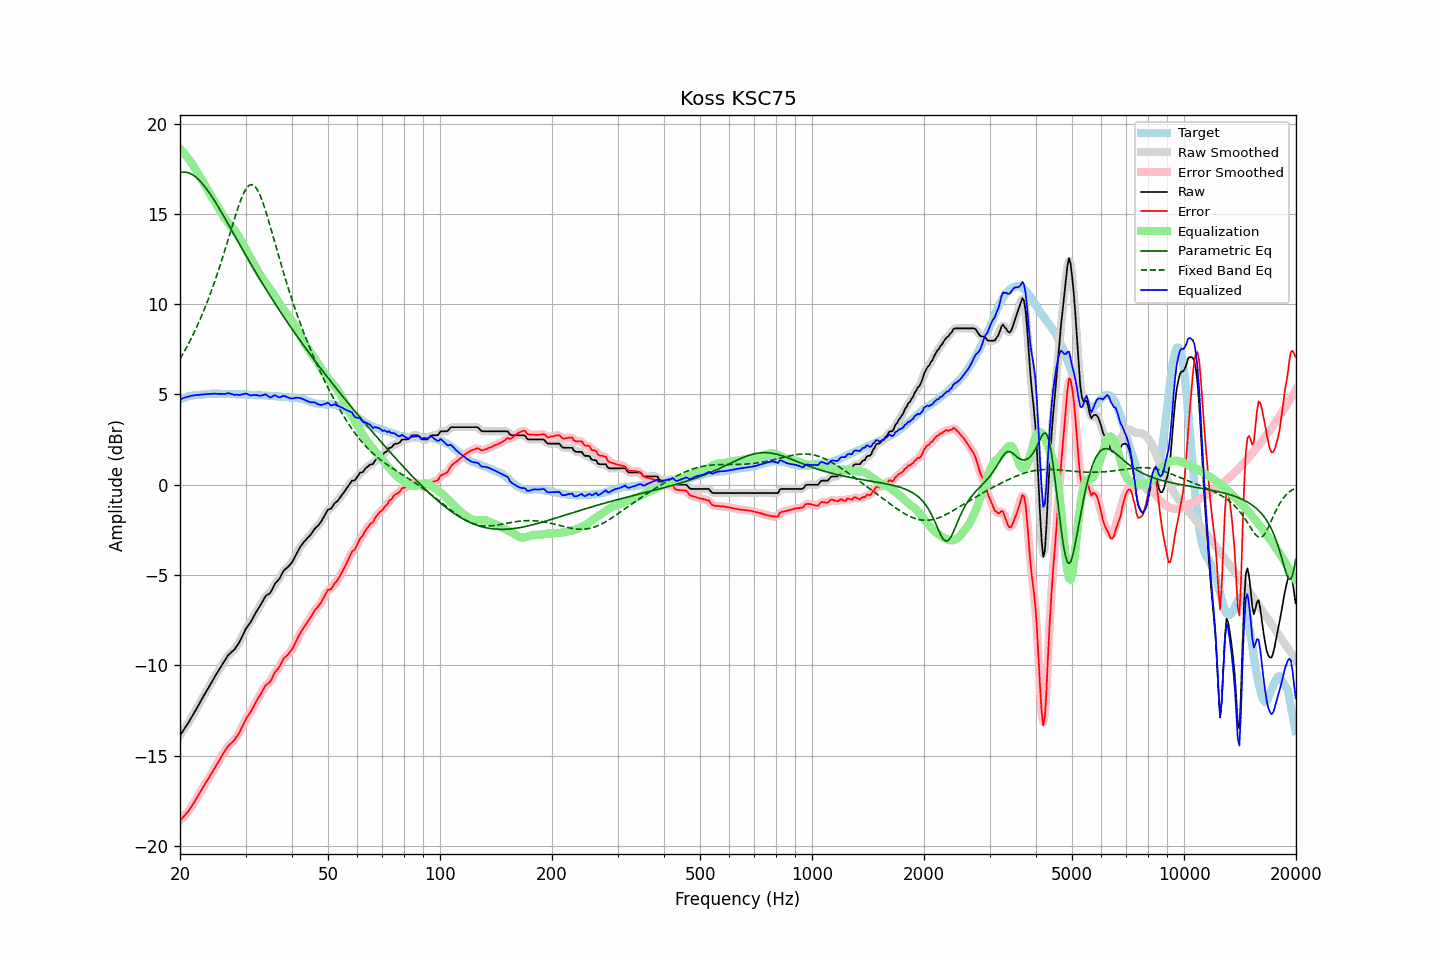

Values plotted in this chart, from the file beside it:
frequency, raw, error, smoothed, error_smoothed, equalization, parametric_eq, fixed_band_eq, equalized_raw, equalized_smoothed, target
20.00, -13.89, -18.61, -13.89, -18.61, 18.61, 17.29, 6.96, 4.72, 4.72, 4.72
20.20, -13.75, -18.51, -13.75, -18.51, 18.51, 17.31, 7.12, 4.76, 4.76, 4.76
20.40, -13.62, -18.41, -13.62, -18.41, 18.42, 17.32, 7.27, 4.80, 4.80, 4.79
20.61, -13.48, -18.30, -13.48, -18.31, 18.31, 17.31, 7.43, 4.83, 4.83, 4.82
20.81, -13.34, -18.20, -13.34, -18.20, 18.20, 17.30, 7.60, 4.86, 4.86, 4.86
21.02, -13.21, -18.11, -13.20, -18.09, 18.09, 17.28, 7.76, 4.88, 4.88, 4.90
21.23, -13.06, -17.97, -13.06, -17.97, 17.96, 17.25, 7.93, 4.91, 4.91, 4.91
21.44, -12.91, -17.84, -12.91, -17.84, 17.84, 17.21, 8.11, 4.93, 4.93, 4.93
21.66, -12.76, -17.71, -12.76, -17.71, 17.70, 17.16, 8.29, 4.94, 4.94, 4.95
21.87, -12.61, -17.57, -12.61, -17.56, 17.56, 17.10, 8.48, 4.95, 4.96, 4.96
22.09, -12.45, -17.42, -12.45, -17.42, 17.41, 17.03, 8.67, 4.97, 4.97, 4.97
22.31, -12.29, -17.26, -12.29, -17.26, 17.26, 16.95, 8.86, 4.98, 4.97, 4.97
22.54, -12.13, -17.11, -12.13, -17.11, 17.11, 16.86, 9.06, 4.98, 4.98, 4.98
22.76, -11.97, -16.96, -11.97, -16.95, 16.96, 16.77, 9.26, 4.99, 4.99, 4.99
22.99, -11.81, -16.80, -11.81, -16.80, 16.81, 16.67, 9.47, 5.00, 5.00, 4.99
23.22, -11.65, -16.65, -11.65, -16.65, 16.66, 16.56, 9.69, 5.01, 5.01, 5.00
23.45, -11.50, -16.51, -11.50, -16.51, 16.51, 16.45, 9.91, 5.01, 5.01, 5.01
23.69, -11.34, -16.36, -11.34, -16.36, 16.36, 16.33, 10.14, 5.02, 5.02, 5.02
23.92, -11.19, -16.22, -11.19, -16.22, 16.22, 16.20, 10.37, 5.03, 5.03, 5.03
24.16, -11.04, -16.08, -11.04, -16.08, 16.07, 16.07, 10.61, 5.03, 5.03, 5.04
24.40, -10.89, -15.94, -10.89, -15.93, 15.92, 15.94, 10.85, 5.04, 5.04, 5.05
24.65, -10.74, -15.78, -10.74, -15.78, 15.78, 15.80, 11.10, 5.03, 5.04, 5.04
24.89, -10.58, -15.62, -10.59, -15.63, 15.63, 15.66, 11.36, 5.05, 5.04, 5.04
25.14, -10.44, -15.48, -10.44, -15.48, 15.47, 15.51, 11.62, 5.04, 5.04, 5.04
25.39, -10.29, -15.33, -10.29, -15.32, 15.32, 15.36, 11.89, 5.03, 5.03, 5.04
25.65, -10.14, -15.18, -10.14, -15.17, 15.17, 15.21, 12.16, 5.03, 5.03, 5.04
25.91, -9.99, -15.01, -9.99, -15.02, 15.02, 15.06, 12.44, 5.02, 5.02, 5.02
26.16, -9.85, -14.88, -9.85, -14.88, 14.88, 14.91, 12.72, 5.03, 5.03, 5.03
26.43, -9.71, -14.74, -9.70, -14.73, 14.74, 14.75, 13.01, 5.03, 5.04, 5.03
26.69, -9.57, -14.60, -9.57, -14.60, 14.62, 14.60, 13.30, 5.05, 5.05, 5.03
26.96, -9.43, -14.46, -9.45, -14.48, 14.51, 14.44, 13.60, 5.08, 5.06, 5.03
27.23, -9.35, -14.38, -9.35, -14.38, 14.40, 14.28, 13.89, 5.05, 5.05, 5.03
27.50, -9.27, -14.30, -9.27, -14.30, 14.30, 14.12, 14.19, 5.03, 5.03, 5.03
27.77, -9.19, -14.21, -9.19, -14.21, 14.19, 13.96, 14.48, 5.01, 5.00, 5.02
28.05, -9.11, -14.13, -9.09, -14.11, 14.08, 13.80, 14.77, 4.97, 4.99, 5.02
28.33, -8.97, -13.97, -8.98, -13.99, 13.96, 13.65, 15.05, 4.99, 4.98, 5.00
28.62, -8.84, -13.85, -8.85, -13.85, 13.83, 13.49, 15.32, 4.98, 4.98, 5.01
28.90, -8.71, -13.72, -8.69, -13.70, 13.68, 13.33, 15.58, 4.97, 4.98, 5.01
29.19, -8.53, -13.53, -8.53, -13.53, 13.52, 13.17, 15.81, 4.99, 4.99, 5.00
29.48, -8.34, -13.35, -8.34, -13.35, 13.36, 13.02, 16.03, 5.02, 5.02, 5.01
29.78, -8.15, -13.16, -8.15, -13.16, 13.19, 12.86, 16.22, 5.04, 5.04, 5.01
30.08, -7.97, -12.98, -7.99, -12.99, 13.03, 12.70, 16.38, 5.05, 5.04, 5.01
30.38, -7.84, -12.83, -7.85, -12.84, 12.86, 12.55, 16.50, 5.02, 5.02, 4.99
30.68, -7.72, -12.71, -7.72, -12.70, 12.70, 12.39, 16.58, 4.98, 4.98, 4.99
30.99, -7.60, -12.58, -7.59, -12.57, 12.54, 12.24, 16.62, 4.94, 4.96, 4.98
31.30, -7.43, -12.41, -7.44, -12.42, 12.39, 12.09, 16.62, 4.96, 4.95, 4.98
31.61, -7.27, -12.25, -7.27, -12.25, 12.24, 11.93, 16.57, 4.97, 4.96, 4.98
31.93, -7.11, -12.07, -7.11, -12.07, 12.08, 11.78, 16.48, 4.97, 4.97, 4.96
32.24, -6.96, -11.91, -6.96, -11.92, 11.92, 11.63, 16.35, 4.96, 4.96, 4.95
32.57, -6.82, -11.77, -6.82, -11.77, 11.76, 11.48, 16.19, 4.94, 4.94, 4.95
32.89, -6.68, -11.63, -6.67, -11.62, 11.61, 11.34, 15.99, 4.93, 4.94, 4.95
33.22, -6.52, -11.47, -6.51, -11.46, 11.47, 11.19, 15.76, 4.95, 4.95, 4.95
33.55, -6.36, -11.30, -6.35, -11.30, 11.34, 11.04, 15.51, 4.98, 4.98, 4.94
33.89, -6.20, -11.14, -6.22, -11.16, 11.21, 10.90, 15.24, 5.01, 4.99, 4.94
34.23, -6.11, -11.05, -6.13, -11.06, 11.08, 10.75, 14.95, 4.97, 4.96, 4.94
34.57, -6.06, -10.99, -6.06, -10.99, 10.96, 10.61, 14.65, 4.90, 4.90, 4.93
34.92, -6.00, -10.92, -5.97, -10.90, 10.84, 10.47, 14.35, 4.84, 4.86, 4.92
35.27, -5.85, -10.77, -5.84, -10.76, 10.71, 10.33, 14.04, 4.86, 4.87, 4.92
35.62, -5.67, -10.58, -5.68, -10.59, 10.59, 10.19, 13.72, 4.92, 4.91, 4.91
35.97, -5.49, -10.39, -5.52, -10.42, 10.45, 10.05, 13.41, 4.96, 4.94, 4.90
... 635 more rows
